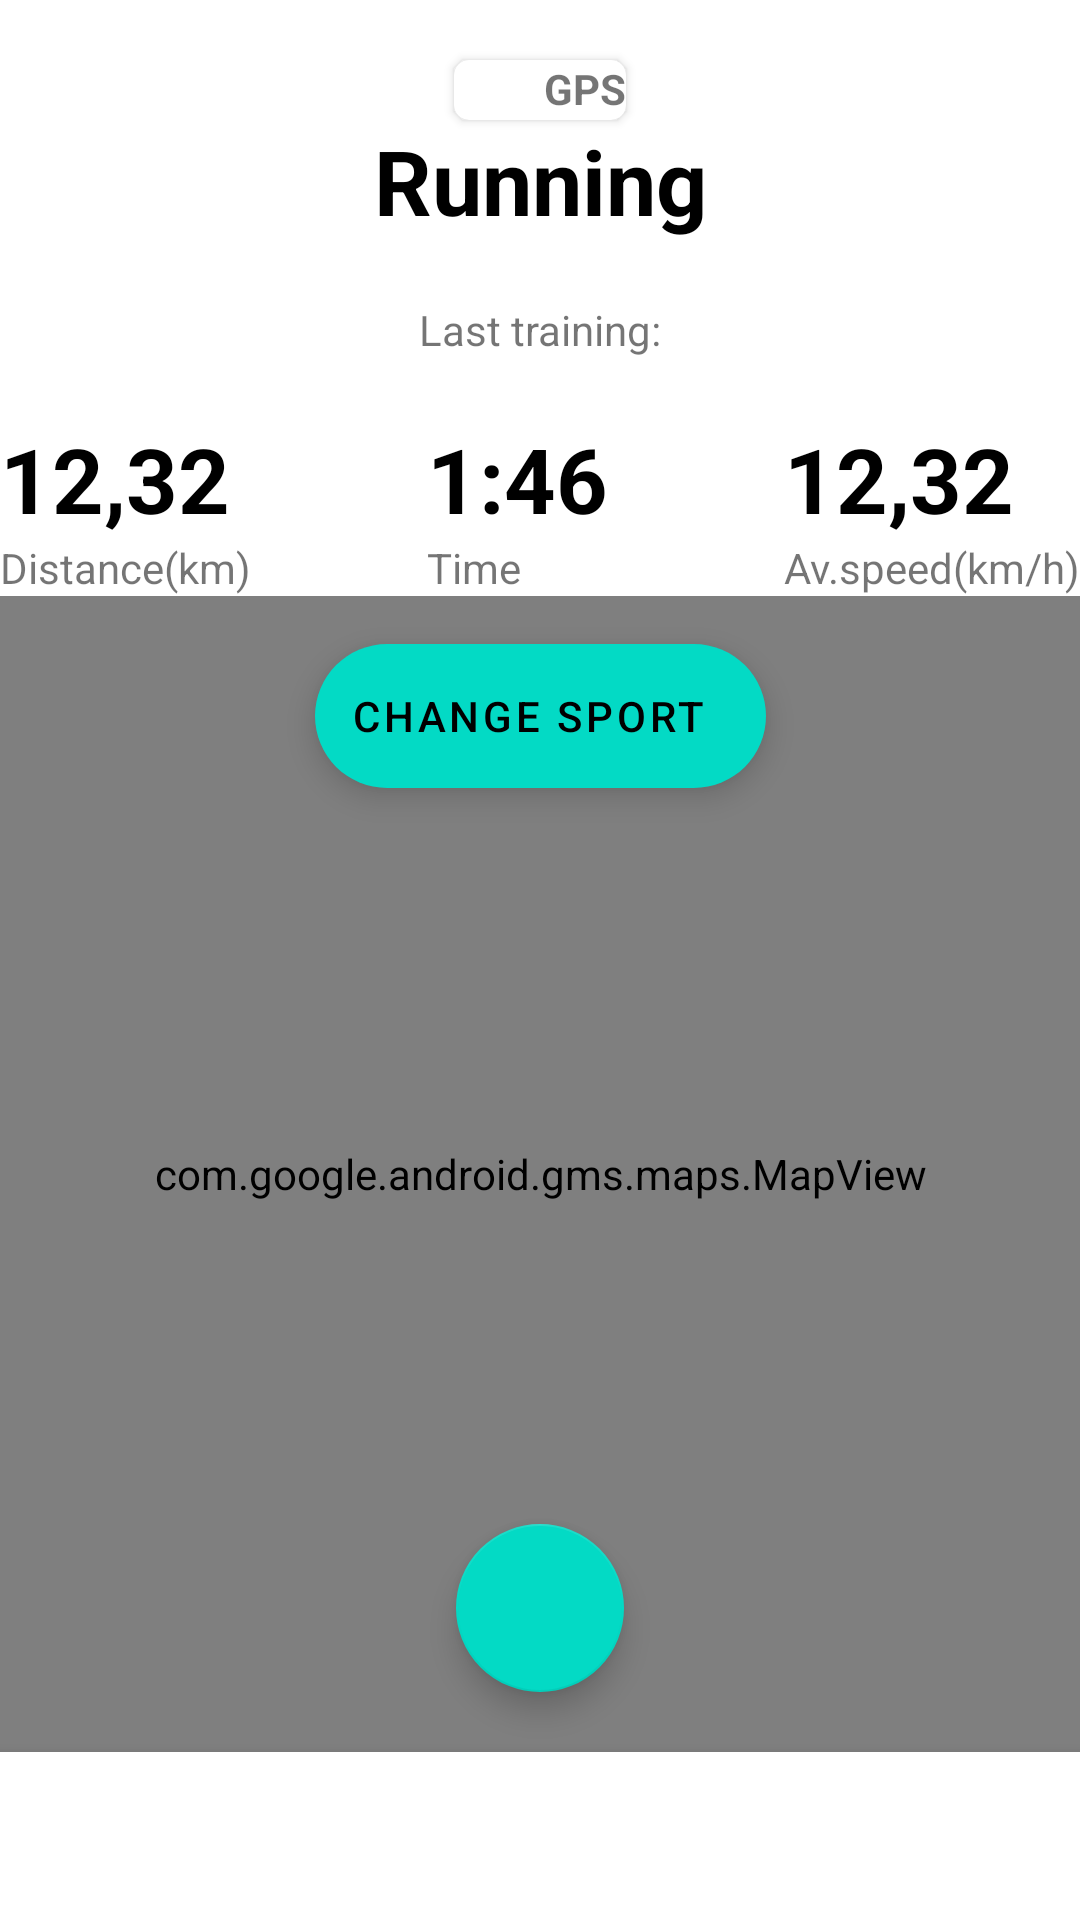

This screen was rendered from an Android layout file. Write that file and the resources it references.
<!-- AndroidManifest.xml: application theme Theme.AdanianTraining -->
<!-- res/layout/activity_main.xml -->
<?xml version="1.0" encoding="utf-8"?>
<androidx.constraintlayout.widget.ConstraintLayout xmlns:android="http://schemas.android.com/apk/res/android"
    xmlns:app="http://schemas.android.com/apk/res-auto"
    xmlns:tools="http://schemas.android.com/tools"
    android:layout_width="match_parent"
    android:layout_height="match_parent"
    tools:context=".MainActivity">

    <androidx.cardview.widget.CardView
        android:id="@+id/gps_layout"
        android:layout_width="wrap_content"
        android:layout_height="wrap_content"
        android:layout_marginTop="20dp"
        android:layout_marginBottom="20dp"
        android:elevation="10dp"
        app:cardCornerRadius="5dp"
        app:layout_constraintEnd_toEndOf="parent"
        app:layout_constraintStart_toStartOf="parent"
        app:layout_constraintTop_toTopOf="parent">

        <androidx.constraintlayout.widget.ConstraintLayout
            android:layout_width="wrap_content"
            android:layout_height="wrap_content">

            <ImageView
                android:id="@+id/signal"
                android:layout_width="20dp"
                android:layout_height="20dp"
                android:src="@drawable/signal"
                app:layout_constraintEnd_toStartOf="@id/gpsTv"
                app:layout_constraintStart_toStartOf="parent"
                app:layout_constraintTop_toTopOf="parent" />

            <TextView
                android:id="@+id/gpsTv"
                android:layout_width="wrap_content"
                android:layout_height="wrap_content"
                android:layout_marginStart="10dp"
                android:text="GPS"
                android:textStyle="bold"
                app:layout_constraintStart_toEndOf="@id/signal"
                app:layout_constraintTop_toTopOf="parent" />
        </androidx.constraintlayout.widget.ConstraintLayout>
    </androidx.cardview.widget.CardView>

    <TextView
        android:id="@+id/runningTv"
        android:layout_width="wrap_content"
        android:layout_height="wrap_content"
        android:text="Running"
        android:textColor="@color/black"
        android:textSize="30dp"
        android:textStyle="bold"
        app:layout_constraintEnd_toEndOf="parent"
        app:layout_constraintStart_toStartOf="parent"
        app:layout_constraintTop_toBottomOf="@id/gps_layout" />

    <TextView
        android:id="@+id/last_trainingTv"
        android:layout_width="wrap_content"
        android:layout_height="wrap_content"
        android:layout_marginTop="20dp"
        android:text="Last training:"
        app:layout_constraintEnd_toEndOf="parent"
        app:layout_constraintStart_toStartOf="parent"
        app:layout_constraintTop_toBottomOf="@id/runningTv" />

    <LinearLayout
        android:id="@+id/distance_layout"
        android:layout_width="wrap_content"
        android:layout_height="wrap_content"
        android:layout_marginTop="20dp"
        android:orientation="vertical"
        app:layout_constraintStart_toStartOf="parent"
        app:layout_constraintTop_toBottomOf="@id/last_trainingTv">

        <TextView
            android:layout_width="wrap_content"
            android:layout_height="wrap_content"
            android:text="12,32"
            android:textColor="@color/black"
            android:textSize="30dp"
            android:textStyle="bold" />

        <TextView
            android:layout_width="wrap_content"
            android:layout_height="wrap_content"
            android:text="Distance(km)" />

    </LinearLayout>

    <LinearLayout
        android:id="@+id/time_layout"
        android:layout_width="wrap_content"
        android:layout_height="wrap_content"
        android:layout_marginTop="20dp"
        android:orientation="vertical"
        app:layout_constraintEnd_toStartOf="@id/speed_layout"
        app:layout_constraintStart_toEndOf="@id/distance_layout"
        app:layout_constraintTop_toBottomOf="@id/last_trainingTv">

        <TextView
            android:layout_width="wrap_content"
            android:layout_height="wrap_content"
            android:text="1:46"
            android:textColor="@color/black"
            android:textSize="30dp"
            android:textStyle="bold" />

        <TextView
            android:layout_width="wrap_content"
            android:layout_height="wrap_content"
            android:text="Time" />

    </LinearLayout>

    <LinearLayout
        android:id="@+id/speed_layout"
        android:layout_width="wrap_content"
        android:layout_height="wrap_content"
        android:layout_marginTop="20dp"
        android:orientation="vertical"
        app:layout_constraintEnd_toEndOf="parent"
        app:layout_constraintTop_toBottomOf="@id/last_trainingTv">

        <TextView
            android:layout_width="wrap_content"
            android:layout_height="wrap_content"
            android:text="12,32"
            android:textColor="@color/black"
            android:textSize="30dp"
            android:textStyle="bold" />

        <TextView
            android:layout_width="wrap_content"
            android:layout_height="wrap_content"
            android:text="Av.speed(km/h)" />

    </LinearLayout>

    <com.google.android.gms.maps.MapView
        android:layout_width="match_parent"
        android:layout_height="0dp"
        app:layout_constraintBottom_toTopOf="@id/bottomNavigationView"
        app:layout_constraintTop_toBottomOf="@id/speed_layout"
        app:layout_constraintVertical_bias="1.0"
        tools:layout_editor_absoluteX="60dp" />

    <com.google.android.material.floatingactionbutton.ExtendedFloatingActionButton
        android:id="@+id/changeSportExtendedFab"
        android:layout_width="wrap_content"
        android:layout_height="wrap_content"
        android:layout_margin="16dp"
        android:text="CHANGE SPORT"
        app:layout_constraintEnd_toEndOf="parent"
        app:layout_constraintStart_toStartOf="parent"
        app:layout_constraintTop_toBottomOf="@id/speed_layout" />

    <com.google.android.material.floatingactionbutton.FloatingActionButton
        android:id="@+id/fab"
        android:layout_width="wrap_content"
        android:layout_height="wrap_content"
        android:layout_marginBottom="20dp"
        android:src="@drawable/play"
        app:layout_constraintBottom_toTopOf="@id/bottomNavigationView"
        app:layout_constraintEnd_toEndOf="parent"
        app:layout_constraintStart_toStartOf="parent" />

    <com.google.android.material.bottomnavigation.BottomNavigationView
        android:id="@+id/bottomNavigationView"
        style="@style/Widget.MaterialComponents.BottomNavigationView"
        android:layout_width="match_parent"
        android:layout_height="wrap_content"
        android:background="@android:color/white"
        app:labelVisibilityMode="unlabeled"
        app:layout_constraintBottom_toBottomOf="parent"
        tools:menu="@menu/bottom_navigation_menu" />

</androidx.constraintlayout.widget.ConstraintLayout>
<!-- resources referenced by this layout -->
<resources>
  <style name="Theme.AdanianTraining" parent="Theme.MaterialComponents.DayNight.DarkActionBar">
          
          <item name="colorPrimary">@color/purple_500</item>
          <item name="colorPrimaryVariant">@color/purple_700</item>
          <item name="colorOnPrimary">@color/white</item>
          
          <item name="colorSecondary">@color/teal_200</item>
          <item name="colorSecondaryVariant">@color/teal_700</item>
          <item name="colorOnSecondary">@color/black</item>
          
          <item name="android:statusBarColor" tools:targetApi="l">?attr/colorPrimaryVariant</item>
          
      </style>
  <!-- not gathered from this repository: default colours our renderer supplied (Android Studio template values) -->
  <color name="purple_500">#FF6200EE</color>
  <color name="purple_700">#FF3700B3</color>
  <color name="teal_200">#FF03DAC5</color>
  <color name="teal_700">#FF018786</color>
  <color name="black">#FF000000</color>
  <color name="white">#FFFFFFFF</color>
</resources>
